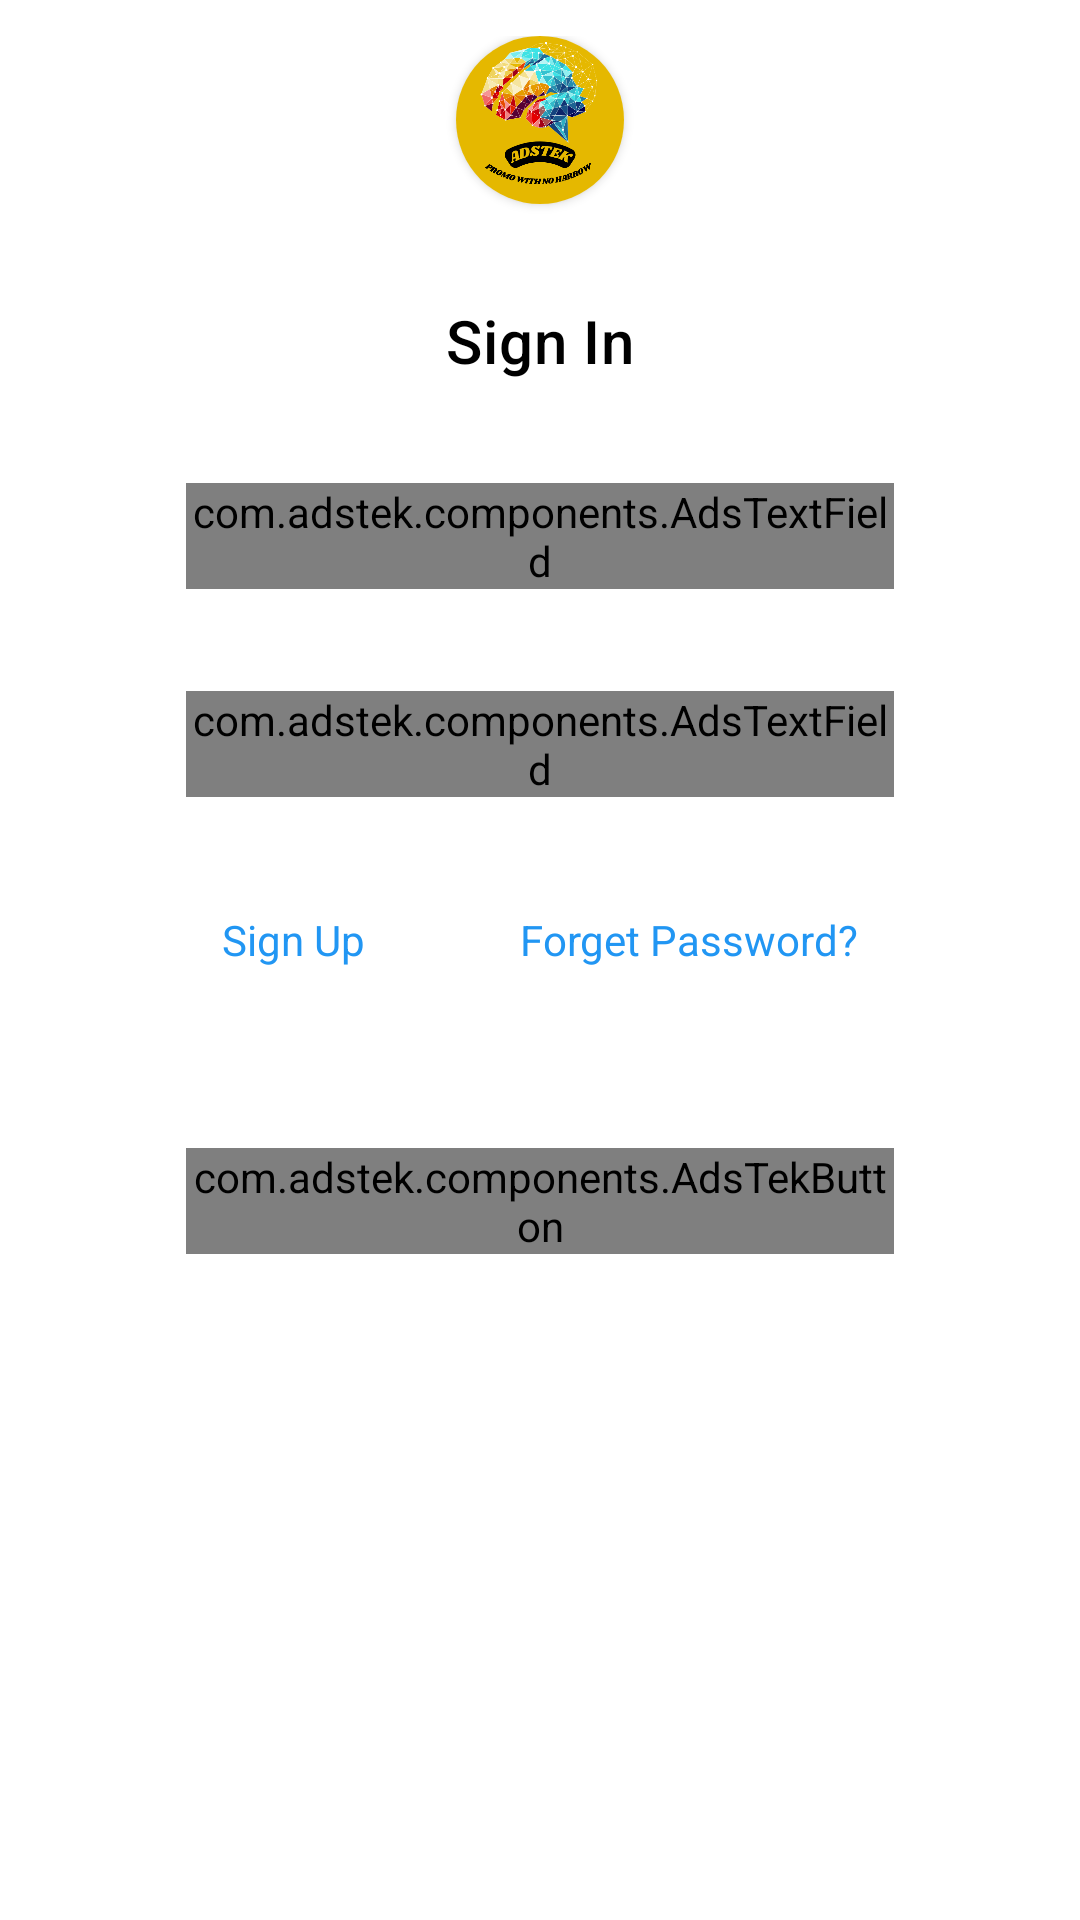

Produce the Android XML layout that renders to this screen, including the resource entries it uses.
<!-- AndroidManifest.xml: application theme Theme.AdsTek -->
<!-- res/layout/fragment_sign_in.xml -->
<?xml version="1.0" encoding="utf-8"?>
<androidx.constraintlayout.widget.ConstraintLayout xmlns:android="http://schemas.android.com/apk/res/android"
    xmlns:tools="http://schemas.android.com/tools"
    android:layout_width="match_parent"
    android:layout_height="match_parent"
    xmlns:app="http://schemas.android.com/apk/res-auto"
    tools:context=".drivers.onboarding.SignInFragment"
    android:padding="12dp"
    android:screenOrientation="landscape"
    android:background="@color/white">

    <ScrollView
        android:layout_width="match_parent"
        android:layout_height="match_parent"
        app:layout_constraintTop_toTopOf="parent"
        app:layout_constraintBottom_toBottomOf="parent"
        app:layout_constraintStart_toStartOf="parent"
        app:layout_constraintEnd_toEndOf="parent">

        <androidx.constraintlayout.widget.ConstraintLayout
            android:layout_width="match_parent"
            android:layout_height="match_parent">

            <androidx.cardview.widget.CardView
                android:id="@+id/tvLogo"
                android:layout_width="56dp"
                android:layout_height="56dp"
                app:layout_constraintTop_toTopOf="parent"
                app:layout_constraintStart_toStartOf="parent"
                app:layout_constraintEnd_toEndOf="parent"
                app:cardCornerRadius="100dp">

                <ImageView
                    android:layout_width="match_parent"
                    android:layout_height="match_parent"
                    android:src="@drawable/ic_splash"/>

            </androidx.cardview.widget.CardView>

            <com.google.android.material.textview.MaterialTextView
                android:id="@+id/tvTitle"
                android:layout_width="wrap_content"
                android:layout_height="wrap_content"
                android:text="@string/sign_in"
                android:textColor="@color/black"
                android:layout_marginTop="32dp"
                style="@style/TextAppearance.MaterialComponents.Headline6"
                app:layout_constraintEnd_toEndOf="parent"
                app:layout_constraintTop_toBottomOf="@id/tvLogo"
                app:layout_constraintStart_toStartOf="parent"/>



            <com.adstek.components.AdsTextField
                android:id="@+id/emailTextField"
                android:layout_width="match_parent"
                android:layout_height="wrap_content"
                android:layout_marginTop="34dp"
                android:layout_marginHorizontal="50dp"
                app:hintText="@string/enter_email"
                app:layout_constraintStart_toStartOf="parent"
                app:layout_constraintEnd_toEndOf="parent"
                app:layout_constraintTop_toBottomOf="@id/tvTitle"
                app:titleTextInput = "Email" />


            <com.adstek.components.AdsTextField
                android:id="@+id/passwordTextField"
                android:layout_width="match_parent"
                android:layout_height="wrap_content"
                android:layout_marginTop="34dp"
                android:layout_marginHorizontal="50dp"
                app:hintText="@string/enter_password"
                app:layout_constraintStart_toStartOf="parent"
                app:layout_constraintEnd_toEndOf="parent"
                app:layout_constraintTop_toBottomOf="@id/emailTextField"
                app:titleTextInput = "Password" />

            <TextView
                android:id="@+id/tvSignIn"
                android:layout_width="wrap_content"
                android:layout_height="wrap_content"
                app:layout_constraintTop_toBottomOf="@id/passwordTextField"
                app:layout_constraintStart_toStartOf="@id/passwordTextField"
                android:layout_marginTop="26dp"
                android:padding="12dp"
                android:textColor="@color/link"
                android:text="Sign Up"/>



            <TextView
                android:id="@+id/tvForgetPin"
                android:layout_width="wrap_content"
                android:layout_height="wrap_content"
                app:layout_constraintTop_toBottomOf="@id/passwordTextField"
                app:layout_constraintEnd_toEndOf="@id/passwordTextField"
                android:layout_marginTop="26dp"
                android:padding="12dp"
                android:textColor="@color/link"
                android:text="Forget Password?"/>


            <com.adstek.components.AdsTekButton
                android:id="@+id/btnSignIn"
                android:layout_width="match_parent"
                android:layout_height="wrap_content"
                android:layout_marginTop="48dp"
                android:layout_marginHorizontal="50dp"
                app:layout_constraintStart_toStartOf="parent"
                app:layout_constraintEnd_toEndOf="parent"
                app:layout_constraintTop_toBottomOf="@id/tvForgetPin"
                app:buttonText = "@string/sign_in" />


        </androidx.constraintlayout.widget.ConstraintLayout>


    </ScrollView>



</androidx.constraintlayout.widget.ConstraintLayout>
<!-- resources referenced by this layout -->
<resources>
  <color name="black">#FF000000</color>
  <color name="link">#2196F3</color>
  <color name="white">#FFFFFFFF</color>
  <!-- drawable ic_splash: png bitmap (drawable, 93922 bytes) -->
  <string name="enter_email">Enter your email</string>
  <string name="enter_password">Enter your password</string>
  <string name="sign_in">Sign In</string>
  <style name="Theme.AdsTek" parent="Base.Theme.AdsTek" />
  <style name="Base.Theme.AdsTek" parent="Theme.Material3.Light.NoActionBar">
          
          
          <item name="colorPrimary">@color/yellow</item>
          <item name="colorPrimaryVariant">@color/yellow</item>
          <item name="colorOnPrimary">@color/white</item>
          <item name="fontFamily">@font/lexend</item>
          <item name="font">@font/lexend</item>
          <item name="actionMenuTextColor">@color/white</item>
          <item name="android:popupBackground">@color/white</item>
      </style>
  <color name="yellow">#FFC107</color>
</resources>
